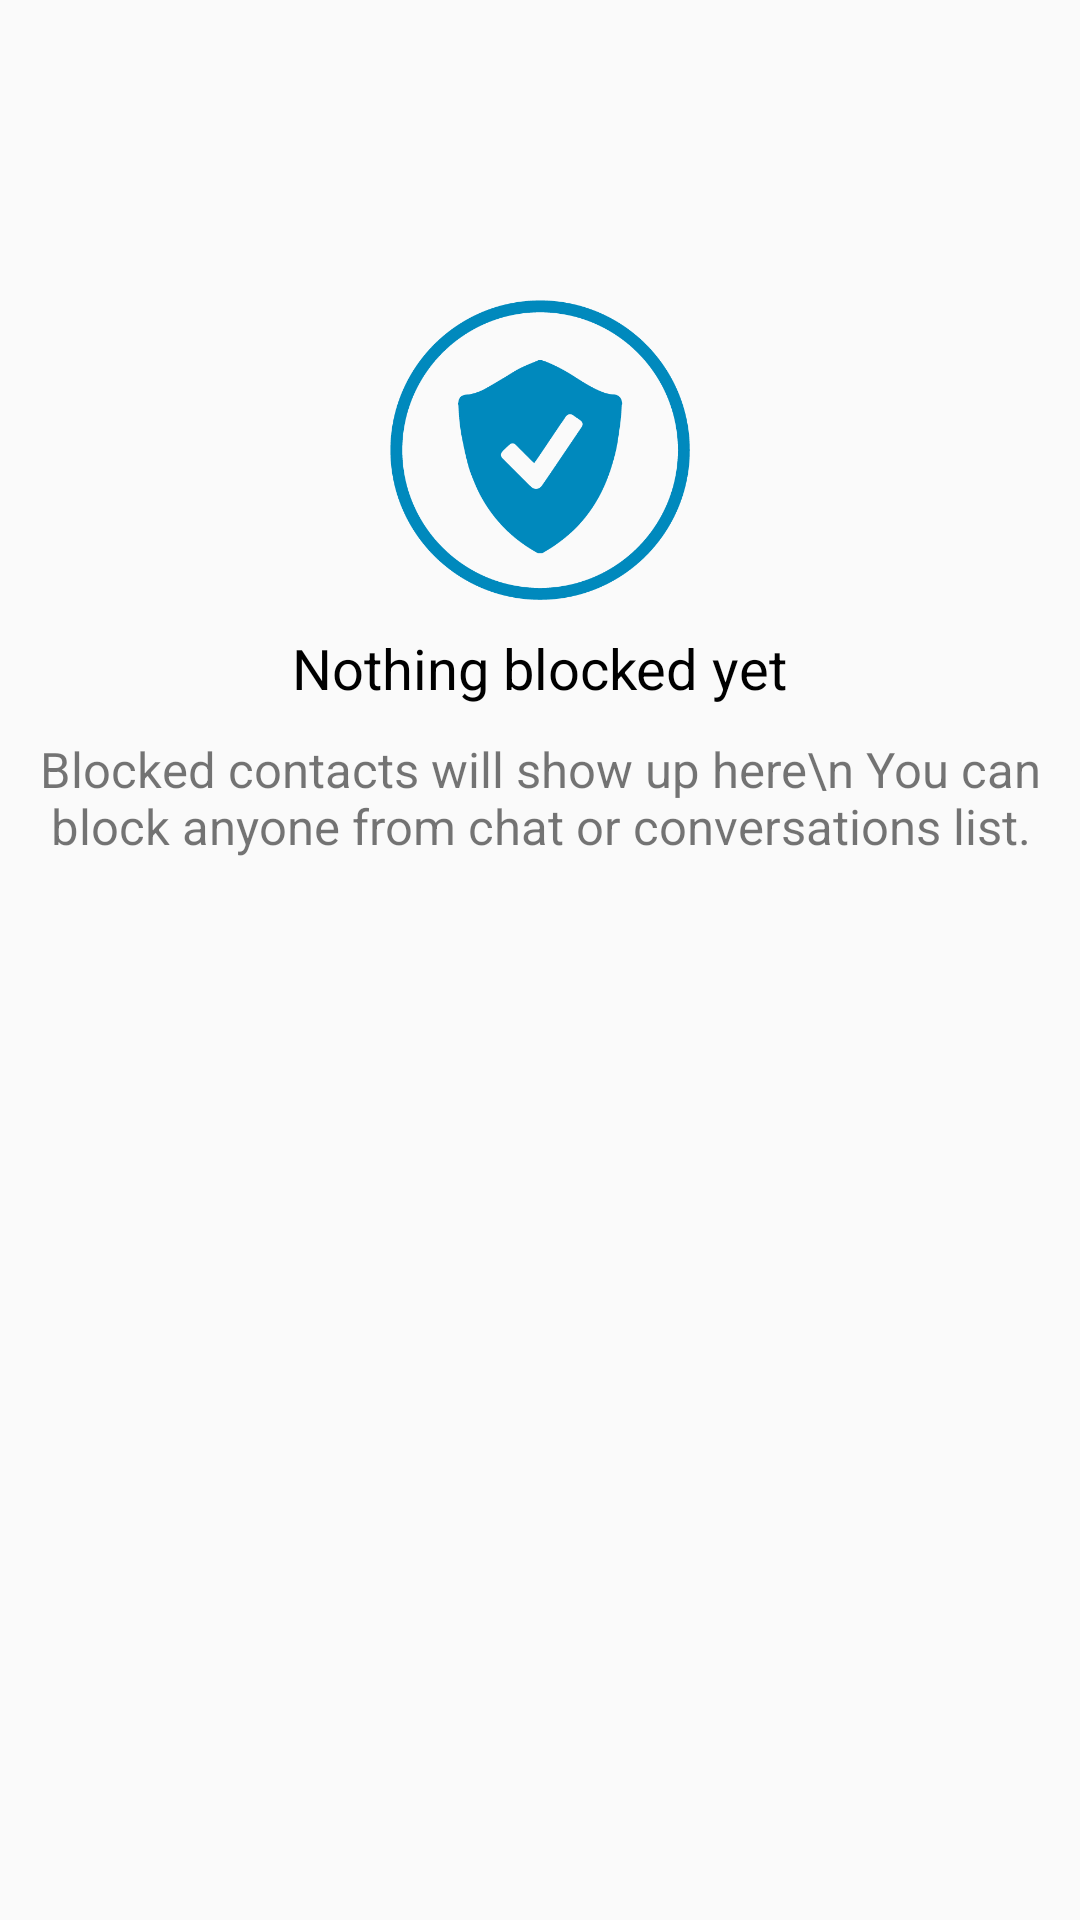

Produce the Android XML layout that renders to this screen, including the resource entries it uses.
<!-- AndroidManifest.xml: application theme AppTheme -->
<!-- res/layout/select_contacts_fragment.xml -->
<?xml version="1.0" encoding="utf-8"?>
<android.support.constraint.ConstraintLayout
    xmlns:android="http://schemas.android.com/apk/res/android"
    xmlns:app="http://schemas.android.com/apk/res-auto"
    xmlns:tools="http://schemas.android.com/tools"
    android:layout_width="match_parent"
    android:layout_height="match_parent">

    <android.support.v7.widget.RecyclerView
        android:id="@+id/recycler_select_contact"
        android:layout_width="match_parent"
        android:layout_height="match_parent"
        android:layout_marginBottom="@dimen/bottom_navigation_height"
        app:layout_constraintBottom_toBottomOf="parent"
        app:layout_constraintEnd_toEndOf="parent"
        app:layout_constraintStart_toStartOf="parent"
        app:layout_constraintTop_toTopOf="parent" />
    <RelativeLayout
        android:id="@+id/nothing_blocked_layout"
        android:visibility="visible"
        android:layout_width="match_parent"
        android:layout_height="match_parent">
        <ImageView
            android:id="@+id/blocked_image"
            android:layout_width="100dp"
            android:layout_height="100dp"
            android:layout_centerHorizontal="true"
            android:layout_marginTop="100dp"
            android:background="@drawable/ic_blocked_empty"
            />
        <TextView
            android:id="@+id/big_text"
            android:layout_width="wrap_content"
            android:layout_height="wrap_content"
            android:layout_marginTop="10dp"
            android:text="Nothing blocked yet"
            android:textColor="@color/black"
            android:textSize="9pt"
            android:layout_centerHorizontal="true"
            android:layout_below="@+id/blocked_image"/>
        <TextView
            android:layout_width="wrap_content"
            android:layout_height="wrap_content"
            android:layout_marginTop="10dp"
            android:text="Blocked contacts will show up here\n You can block anyone from chat or conversations list."
            android:textAlignment="center"
            android:textSize="8pt"
            android:layout_centerHorizontal="true"
            android:layout_below="@+id/big_text"/>
    </RelativeLayout>
</android.support.constraint.ConstraintLayout>
<!-- resources referenced by this layout -->
<resources>
  <dimen name="bottom_navigation_height">56dp</dimen>
  <!-- drawable ic_blocked_empty: png bitmap (drawable, 21387 bytes) -->
  <style name="AppTheme" parent="Theme.AppCompat.Light.DarkActionBar">
          
          <item name="colorPrimary">@color/colorPrimary</item>
          <item name="colorPrimaryDark">@color/colorPrimaryDark</item>
          <item name="colorAccent">@color/colorAccent</item>
      </style>
  <color name="colorPrimary">#3F51B5</color>
  <color name="colorPrimaryDark">#303F9F</color>
  <color name="colorAccent">#FF4081</color>
  <!-- not gathered from this repository: default colours our renderer supplied (Android Studio template values) -->
  <color name="black">#FF000000</color>
</resources>
